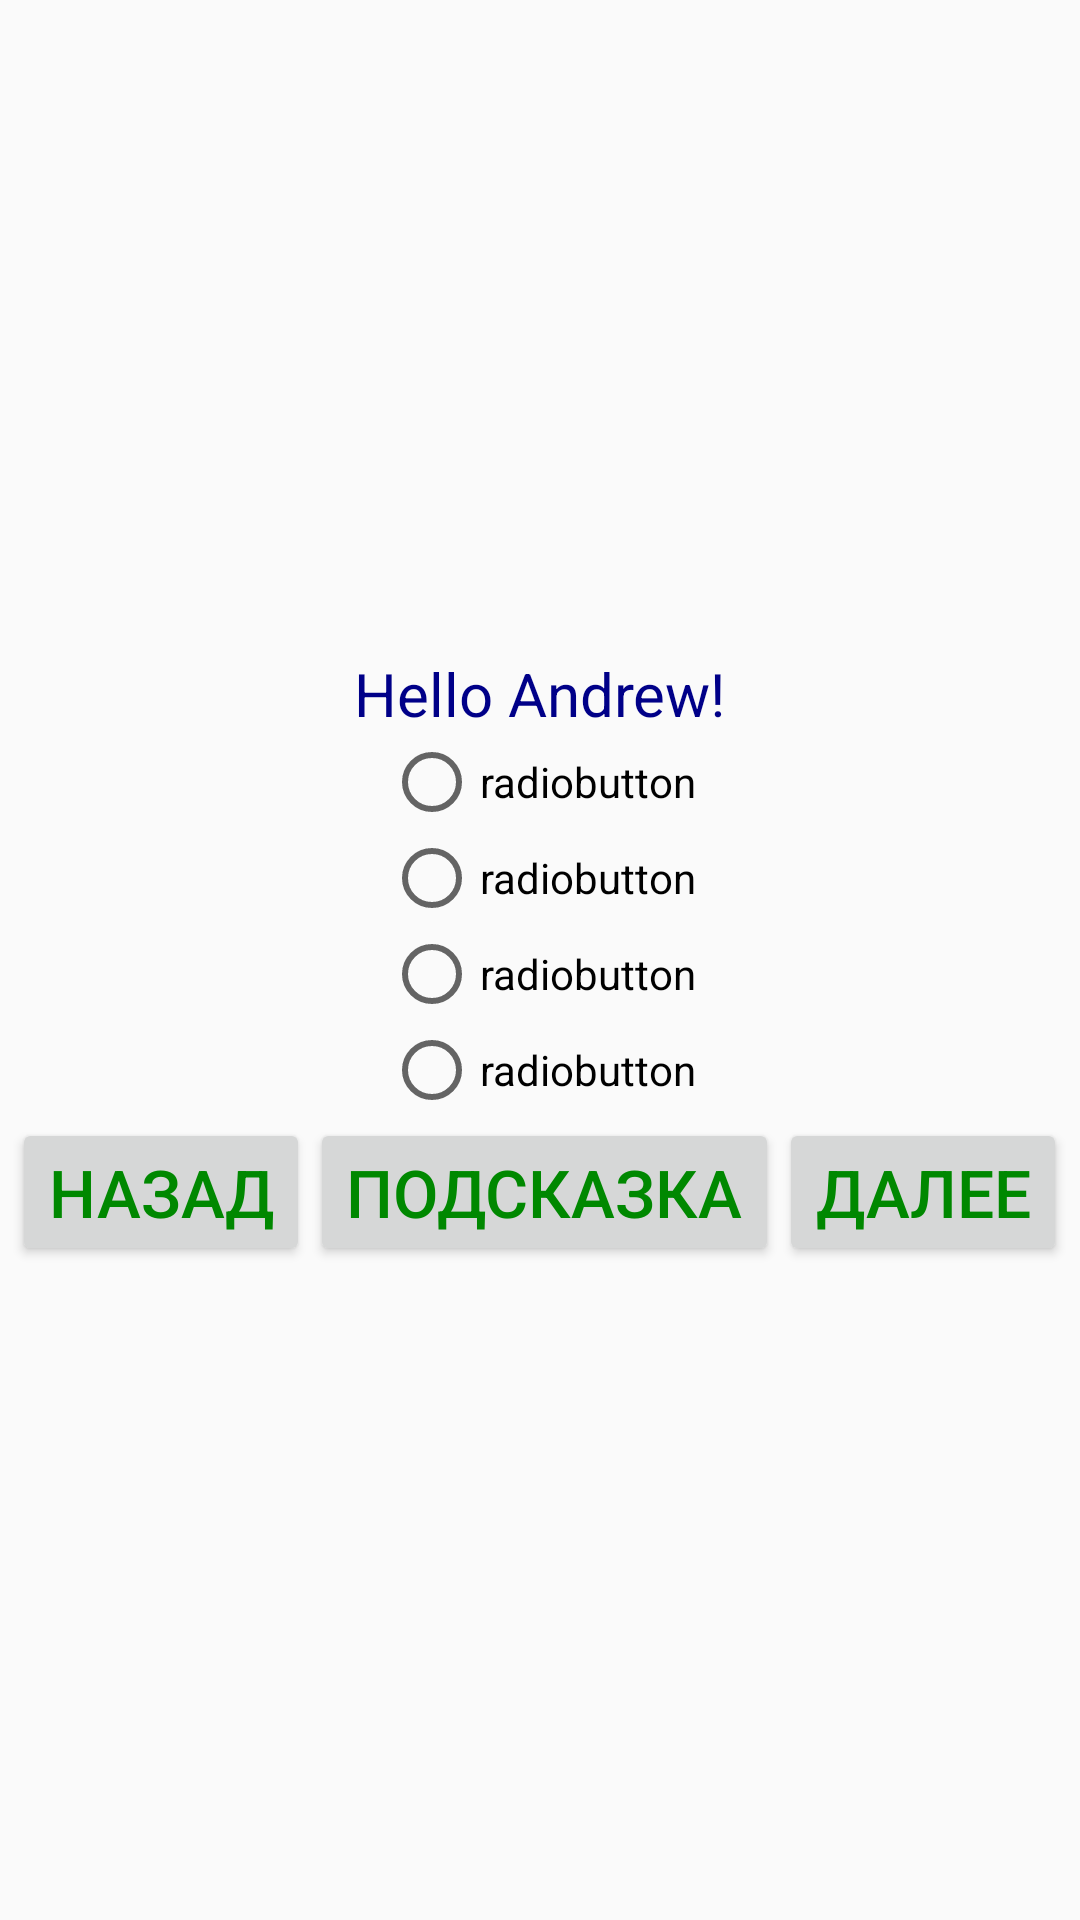

Reconstruct the res/layout file that produces this screen, plus the resources it refers to.
<!-- AndroidManifest.xml: application theme AppTheme -->
<!-- res/layout/activity_main.xml -->
<?xml version="1.0" encoding="utf-8"?>
<LinearLayout xmlns:android="http://schemas.android.com/apk/res/android"
    android:layout_width="match_parent"
    android:layout_height="match_parent"
    android:gravity="center"
    android:orientation="vertical">

    <TextView
        style="@style/CustomText"
        android:id="@+id/question"
        android:layout_width="wrap_content"
        android:layout_height="wrap_content"
        android:text="@string/hello" />

    <RadioGroup
        android:id="@+id/variants"
        android:layout_width="wrap_content"
        android:layout_height="wrap_content"
        android:orientation="vertical" >

        <RadioButton
            android:id="@+id/radioButton"
            android:layout_width="wrap_content"
            android:layout_height="wrap_content"
            android:text="@string/radiobutton_name" />

        <RadioButton
            android:id="@+id/radioButton2"
            android:layout_width="wrap_content"
            android:layout_height="wrap_content"
            android:text="@string/radiobutton_name" />

        <RadioButton
            android:id="@+id/radioButton3"
            android:layout_width="wrap_content"
            android:layout_height="wrap_content"
            android:text="@string/radiobutton_name" />

        <RadioButton
            android:id="@+id/radioButton4"
            android:layout_width="wrap_content"
            android:layout_height="wrap_content"
            android:text="@string/radiobutton_name" />

    </RadioGroup>

    <LinearLayout
        android:layout_width="wrap_content"
        android:layout_height="wrap_content"
        android:orientation="horizontal">

        <Button
            style="@style/CustomButton"
            android:id="@+id/previous"
            android:layout_width="wrap_content"
            android:layout_height="wrap_content"
            android:layout_weight="1"
            android:text="@string/back" />

        <Button
            style="@style/CustomButton"
            android:id="@+id/hint"
            android:layout_width="wrap_content"
            android:layout_height="wrap_content"
            android:layout_weight="1"
            android:text="@string/hint" />

        <Button
            android:id="@+id/next"
            style="@style/CustomButton"
            android:layout_width="wrap_content"
            android:layout_height="wrap_content"
            android:layout_weight="1"
            android:text="@string/next" />

    </LinearLayout>
</LinearLayout>
<!-- resources referenced by this layout -->
<resources>
  <string name="back">назад</string>
  <string name="hello">Hello Andrew!</string>
  <string name="hint">подсказка</string>
  <string name="next">далее</string>
  <string name="radiobutton_name">radiobutton</string>
  <style name="CustomButton">
          <item name="android:textSize">22sp</item>
          <item name="android:textColor">#080</item>
      </style>
  <style name="CustomText">
          <item name="android:textSize">20sp</item>
          <item name="android:textColor">#008</item>
      </style>
  <style name="AppTheme" parent="Base.Theme.AppCompat.Light.DarkActionBar">
          
          <item name="colorPrimary">@color/colorPrimary</item>
          <item name="colorPrimaryDark">@color/colorPrimaryDark</item>
          <item name="colorAccent">@color/colorAccent</item>
      </style>
  <!-- not gathered from this repository: default colours our renderer supplied (Android Studio template values) -->
  <color name="colorPrimary">#FF6200EE</color>
  <color name="colorPrimaryDark">#FF3700B3</color>
  <color name="colorAccent">#FF03DAC5</color>
</resources>
